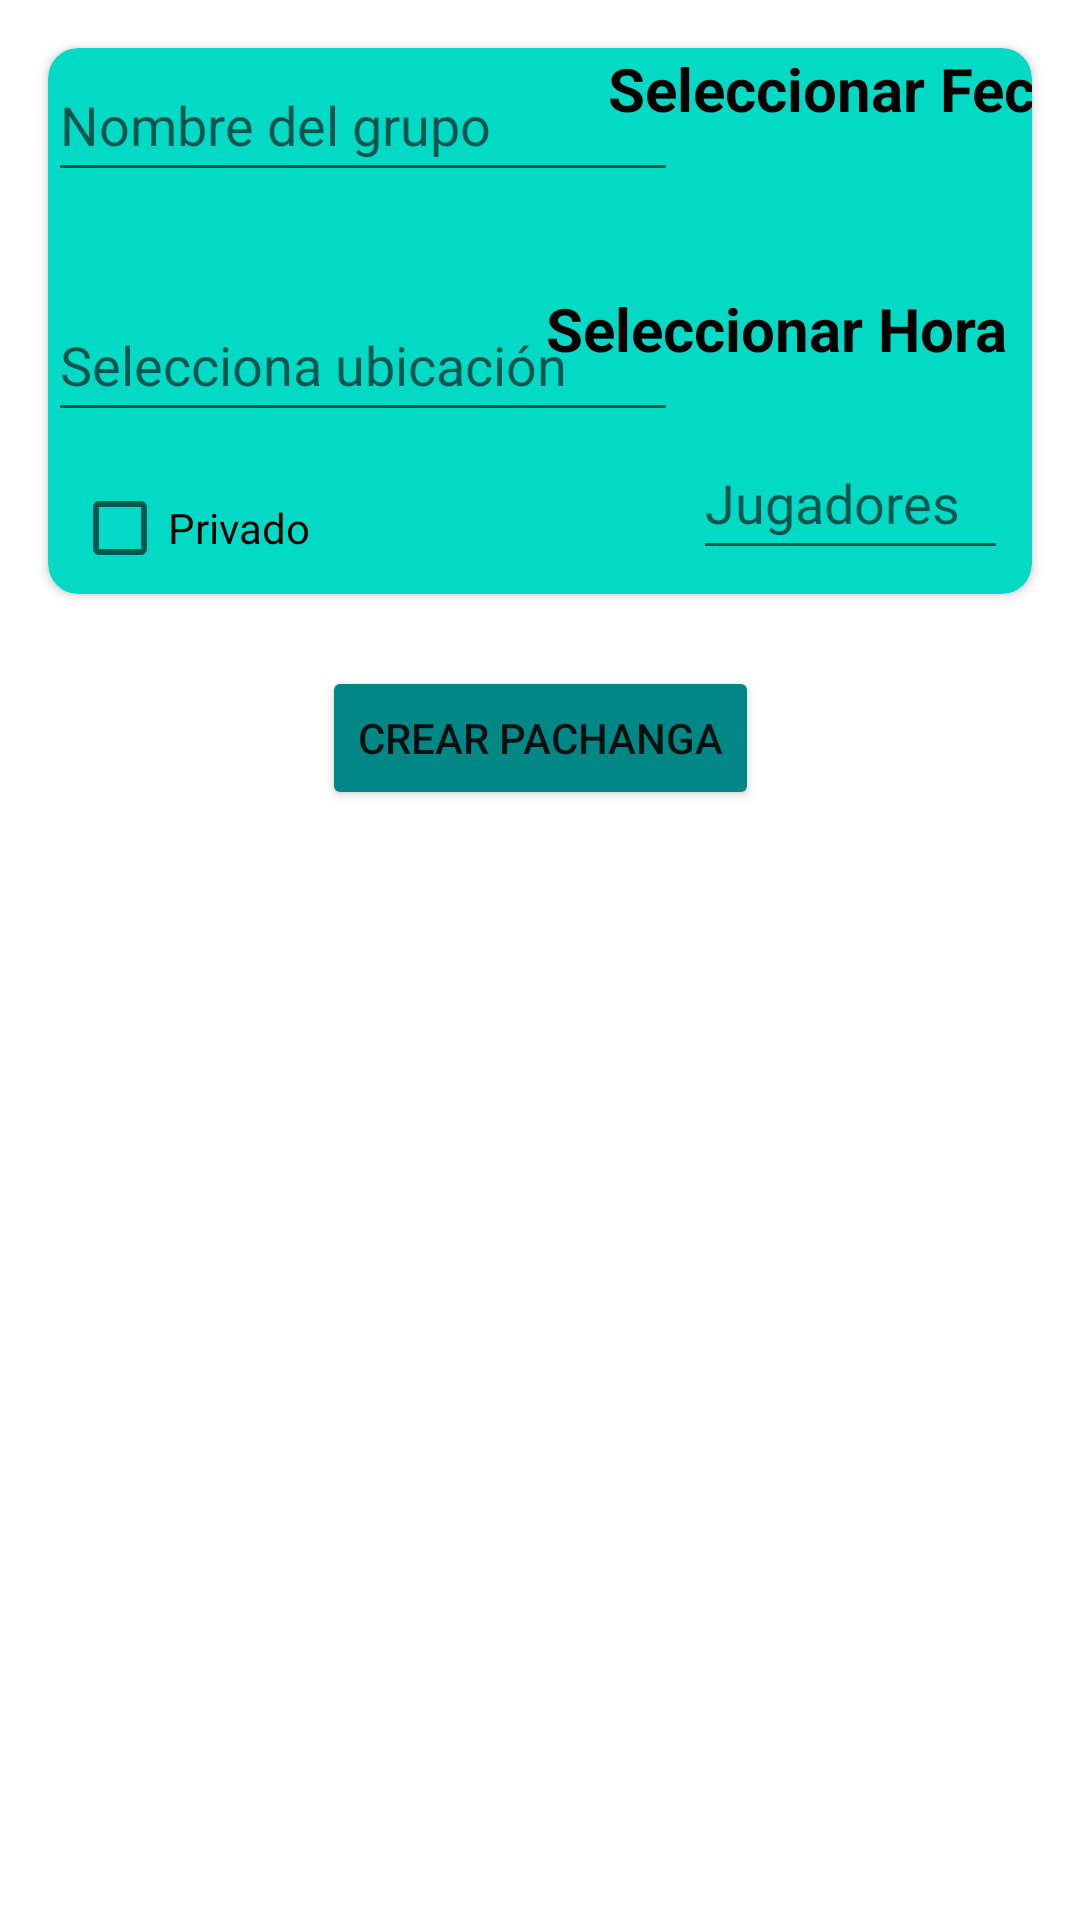

Layout XML and referenced resources for this Android screen:
<!-- AndroidManifest.xml: application theme Theme.Pachanga_JoseASanchezLopez -->
<!-- res/layout/fragment_gallery.xml -->
<?xml version="1.0" encoding="utf-8"?>
<androidx.constraintlayout.widget.ConstraintLayout xmlns:android="http://schemas.android.com/apk/res/android"
    xmlns:app="http://schemas.android.com/apk/res-auto"
    xmlns:tools="http://schemas.android.com/tools"
    android:layout_width="match_parent"
    android:layout_height="match_parent"
    tools:context=".ui.events.EventsFragment">

    <Button
        android:id="@+id/btCrear"
        android:layout_width="wrap_content"
        android:layout_height="wrap_content"
        android:layout_marginTop="24dp"
        android:backgroundTint="@color/teal_700"
        android:text="Crear Pachanga"
        app:layout_constraintEnd_toEndOf="parent"
        app:layout_constraintStart_toStartOf="parent"
        app:layout_constraintTop_toTopOf="@+id/guideline3" />

    <androidx.constraintlayout.widget.Guideline
        android:id="@+id/guideline3"
        android:layout_width="wrap_content"
        android:layout_height="wrap_content"
        android:orientation="horizontal"
        app:layout_constraintGuide_begin="198dp" />

    <androidx.constraintlayout.widget.Guideline
        android:id="@+id/guideline4"
        android:layout_width="wrap_content"
        android:layout_height="wrap_content"
        android:orientation="vertical"
        app:layout_constraintGuide_begin="205dp" />

    <androidx.cardview.widget.CardView
        android:id="@+id/cardView"
        android:layout_width="0dp"
        android:layout_height="0dp"
        android:layout_marginStart="16dp"
        android:layout_marginTop="16dp"
        android:layout_marginEnd="16dp"
        android:backgroundTint="@color/teal_200"
        app:cardCornerRadius="10dp"
        app:layout_constraintBottom_toTopOf="@+id/guideline3"
        app:layout_constraintEnd_toEndOf="parent"
        app:layout_constraintStart_toStartOf="parent"
        app:layout_constraintTop_toTopOf="parent">

        <androidx.constraintlayout.widget.ConstraintLayout
            android:layout_width="match_parent"
            android:layout_height="match_parent"
            android:animationCache="false">

            <TextView
                android:id="@+id/tvHora"
                android:layout_width="wrap_content"
                android:layout_height="wrap_content"
                android:layout_marginEnd="8dp"
                android:text="Seleccionar Hora"
                android:textColor="#000000"
                android:textSize="20sp"
                android:textStyle="bold"
                app:layout_constraintEnd_toEndOf="parent"
                app:layout_constraintTop_toTopOf="@+id/etUbicacion" />

            <EditText
                android:id="@+id/etNombreGrupo"
                android:layout_width="0dp"
                android:layout_height="48dp"
                android:ems="10"
                android:hint="Nombre del grupo"
                android:inputType="text"
                app:layout_constraintStart_toStartOf="parent"
                app:layout_constraintTop_toTopOf="parent" />

            <EditText
                android:id="@+id/etUbicacion"
                android:layout_width="0dp"
                android:layout_height="wrap_content"
                android:layout_marginTop="32dp"
                android:ems="10"
                android:hint="Selecciona ubicación"
                android:inputType="text"
                android:minHeight="48dp"
                app:layout_constraintStart_toStartOf="parent"
                app:layout_constraintTop_toBottomOf="@+id/etNombreGrupo" />

            <TextView
                android:id="@+id/tvFecha"
                android:layout_width="wrap_content"
                android:layout_height="wrap_content"
                android:text="Seleccionar Fecha"
                android:textColor="#000000"
                android:textSize="20sp"
                android:textStyle="bold"
                app:layout_constraintEnd_toEndOf="parent"
                app:layout_constraintStart_toEndOf="@+id/etNombreGrupo"
                app:layout_constraintTop_toTopOf="parent" />

            <CheckBox
                android:id="@+id/cbPrivado"
                android:layout_width="wrap_content"
                android:layout_height="wrap_content"
                android:layout_marginStart="8dp"
                android:layout_marginTop="8dp"
                android:text="Privado"
                app:layout_constraintStart_toStartOf="parent"
                app:layout_constraintTop_toBottomOf="@+id/etUbicacion" />

            <EditText
                android:id="@+id/etLimite"
                android:layout_width="wrap_content"
                android:layout_height="wrap_content"
                android:layout_marginEnd="8dp"
                android:layout_marginBottom="8dp"
                android:ems="5"
                android:hint="Jugadores"
                android:inputType="number"
                android:minHeight="48dp"
                app:layout_constraintBottom_toBottomOf="parent"
                app:layout_constraintEnd_toEndOf="parent" />
        </androidx.constraintlayout.widget.ConstraintLayout>

    </androidx.cardview.widget.CardView>

</androidx.constraintlayout.widget.ConstraintLayout>
<!-- resources referenced by this layout -->
<resources>
  <color name="teal_200">#FF03DAC5</color>
  <color name="teal_700">#FF018786</color>
  <style name="Theme.Pachanga_JoseASanchezLopez" parent="Theme.MaterialComponents.DayNight.DarkActionBar">
          
          <item name="colorPrimary">@color/purple_500</item>
          <item name="colorPrimaryVariant">@color/purple_700</item>
          <item name="colorOnPrimary">@color/white</item>
          
          <item name="colorSecondary">@color/teal_200</item>
          <item name="colorSecondaryVariant">@color/teal_700</item>
          <item name="colorOnSecondary">@color/black</item>
          
          <item name="android:statusBarColor" tools:targetApi="l">?attr/colorPrimaryVariant</item>
          
      </style>
  <color name="purple_500">#FF6200EE</color>
  <color name="purple_700">#FF3700B3</color>
  <color name="white">#FFFFFFFF</color>
  <color name="black">#FF000000</color>
</resources>
